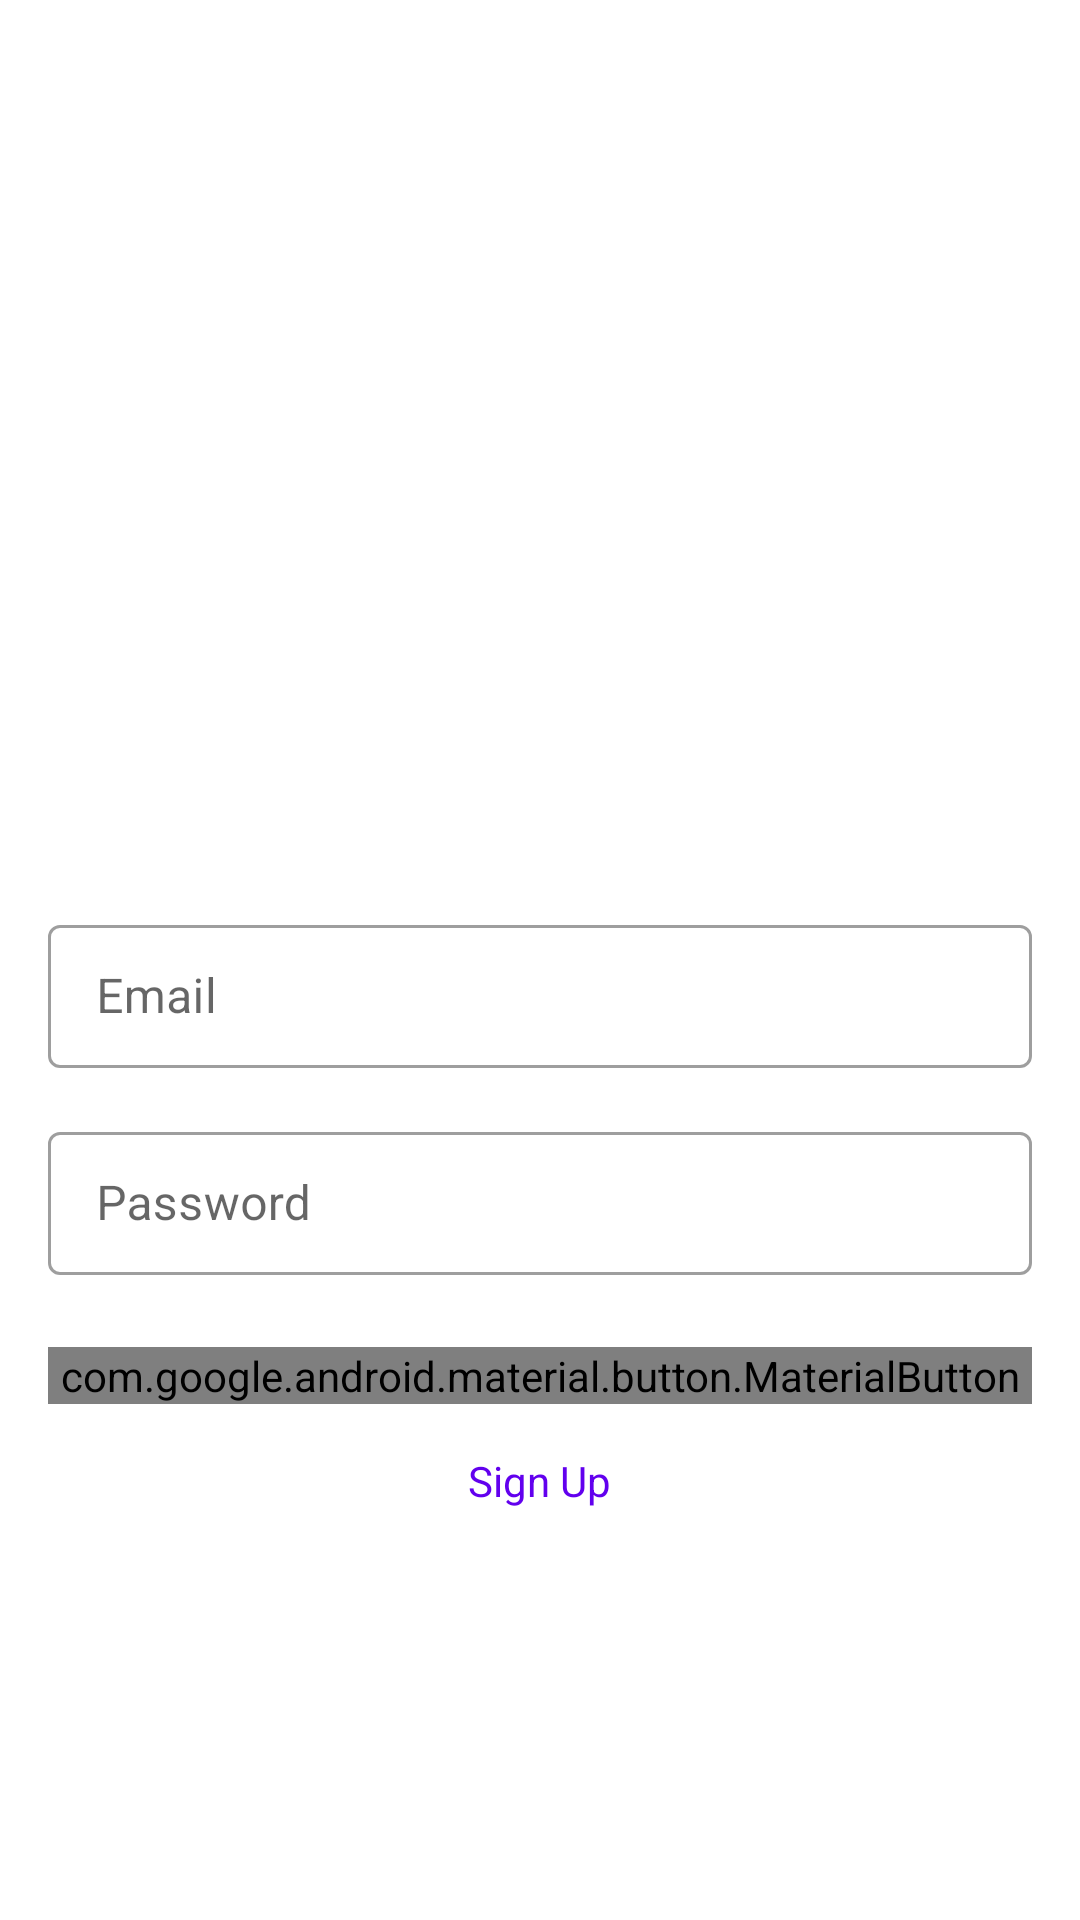

Android layout source for this screen:
<!-- AndroidManifest.xml: application theme Theme.TodoMVVMRetrofit -->
<!-- res/layout/activity_login.xml -->
<?xml version="1.0" encoding="utf-8"?>
<ScrollView xmlns:android="http://schemas.android.com/apk/res/android"
    xmlns:app="http://schemas.android.com/apk/res-auto"
    xmlns:tools="http://schemas.android.com/tools"
    android:layout_width="match_parent"
    android:layout_height="match_parent"
    android:fillViewport="true"
    android:paddingTop="24dp"
    android:paddingBottom="24dp"
    tools:context=".ui.view.login.LoginActivity">

    <LinearLayout
        android:layout_width="match_parent"
        android:layout_height="wrap_content"
        android:gravity="center"
        android:orientation="vertical"
        tools:context=".login.LoginActivity">

        <androidx.appcompat.widget.AppCompatImageView
            android:id="@+id/logo"
            android:layout_width="150dp"
            android:layout_height="150dp"
            android:layout_gravity="center"
            android:src="@drawable/logo" />

        <com.google.android.material.textfield.TextInputLayout
            android:id="@+id/emailLayout"
            style="@style/TextInputLayoutStyle"
            android:layout_width="match_parent"
            android:layout_height="wrap_content"
            android:layout_marginStart="16dp"
            android:layout_marginTop="16dp"
            android:layout_marginEnd="16dp"
            android:hint="Email"
            app:layout_constraintTop_toBottomOf="@id/logo"
            tools:ignore="HardcodedText">

            <com.google.android.material.textfield.TextInputEditText
                android:id="@+id/email"
                android:layout_width="match_parent"
                android:layout_height="wrap_content"
                android:inputType="textEmailAddress" />

        </com.google.android.material.textfield.TextInputLayout>

        <com.google.android.material.textfield.TextInputLayout
            android:id="@+id/passwordLayout"
            style="@style/TextInputLayoutStyle"
            android:layout_width="match_parent"
            android:layout_height="wrap_content"
            android:layout_marginStart="16dp"
            android:layout_marginTop="16dp"
            android:layout_marginEnd="16dp"
            android:hint="Password"
            app:layout_constraintTop_toBottomOf="@+id/emailLayout"
            tools:ignore="HardcodedText">

            <com.google.android.material.textfield.TextInputEditText
                android:id="@+id/password"
                android:layout_width="match_parent"
                android:layout_height="wrap_content"
                android:inputType="textPassword" />

        </com.google.android.material.textfield.TextInputLayout>

        <androidx.constraintlayout.widget.ConstraintLayout
            android:layout_width="match_parent"
            android:layout_height="wrap_content">

            <com.google.android.material.button.MaterialButton
                android:id="@+id/loginButton"
                android:layout_width="match_parent"
                android:layout_height="wrap_content"
                android:layout_marginStart="16dp"
                android:layout_marginTop="24dp"
                android:layout_marginEnd="16dp"
                android:text="Login"
                android:textColor="@color/colorWhite"
                app:layout_constraintBottom_toBottomOf="parent"
                app:layout_constraintEnd_toEndOf="parent"
                app:layout_constraintStart_toStartOf="parent"
                app:layout_constraintTop_toTopOf="parent"
                tools:ignore="HardcodedText" />

            <ProgressBar
                android:id="@+id/progressBar"
                android:layout_width="wrap_content"
                android:layout_height="wrap_content"

                android:visibility="gone"
                app:layout_constraintBottom_toBottomOf="@id/loginButton"
                app:layout_constraintEnd_toEndOf="@id/loginButton"
                app:layout_constraintStart_toStartOf="@id/loginButton"
                app:layout_constraintTop_toTopOf="@id/loginButton"
                tools:visibility="visible" />
        </androidx.constraintlayout.widget.ConstraintLayout>


        <TextView
            android:id="@+id/signUpButton"
            android:layout_width="wrap_content"
            android:layout_height="wrap_content"
            android:layout_gravity="center"
            android:layout_marginTop="16dp"
            android:text="Sign Up"
            android:textColor="@color/colorPrimary"
            app:layout_constraintBottom_toBottomOf="parent"
            app:layout_constraintEnd_toEndOf="parent"
            app:layout_constraintStart_toStartOf="parent"
            app:layout_constraintTop_toBottomOf="@id/loginButton"
            tools:ignore="HardcodedText" />

    </LinearLayout>

</ScrollView>
<!-- resources referenced by this layout -->
<resources>
  <style name="TextInputLayoutStyle" parent="Widget.MaterialComponents.TextInputLayout.OutlinedBox.Dense" />
  <style name="Theme.TodoMVVMRetrofit" parent="Theme.MaterialComponents.DayNight.NoActionBar">
          
          <item name="colorPrimary">@color/colorPrimary</item>
          <item name="colorPrimaryVariant">@color/colorPrimary</item>
          <item name="colorOnPrimary">@color/colorPrimary</item>
          
          <item name="colorSecondary">@color/colorPrimary</item>
          <item name="colorSecondaryVariant">@color/colorPrimary</item>
          <item name="colorOnSecondary">@color/colorPrimary</item>
          
          <item name="android:statusBarColor">@color/colorWhite</item>
          <item name="android:windowLightStatusBar">true</item>
  
      </style>
  <!-- not gathered from this repository: default colours our renderer supplied (Android Studio template values) -->
  <color name="colorPrimary">#FF6200EE</color>
</resources>
